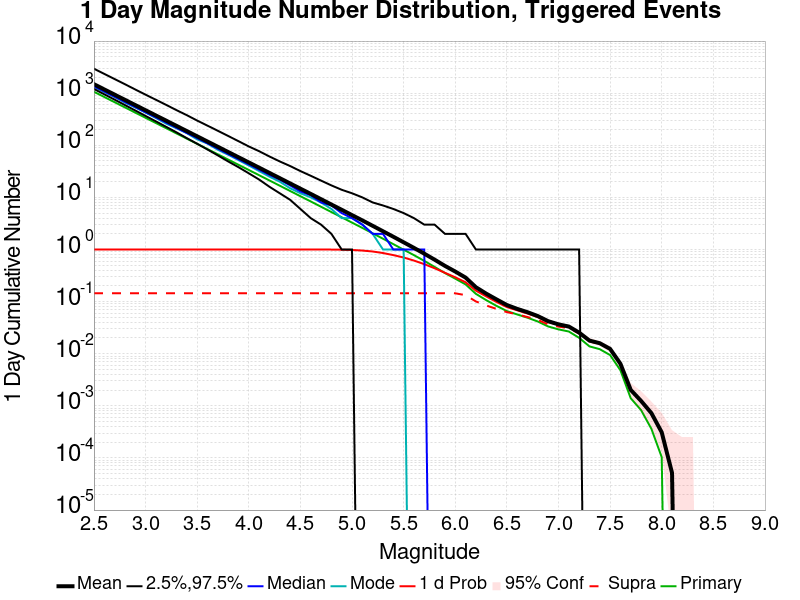

Source data for this figure (header and first rows):
Mag, Mean, 2.5 %ile, 97.5 %ile, Median, Mode, 1 d Probability, 1 d Supra-Seis Prob, Primary Aftershocks Mean
2.5, 1487, 1205, 2949, 1352, 1325, 1.0, 0.1445, 1064
2.6, 1181, 952.0, 2347, 1075, 1057, 1.0, 0.1445, 845.3
2.7, 938.3, 752.0, 1868, 854.0, 846.0, 1.0, 0.1445, 671.5
2.8, 745.3, 592.0, 1486, 679.0, 662.0, 1.0, 0.1445, 533.5
2.9, 592, 466.0, 1178, 541.0, 532.0, 1.0, 0.1445, 423.8
3.0, 470.2, 366.0, 937.0, 430.0, 424.0, 1.0, 0.1445, 336.6
3.1, 373.4, 288.0, 747.0, 342.0, 334.0, 1.0, 0.1445, 267.4
3.2, 296.7, 226.0, 596.0, 272.0, 260.0, 1.0, 0.1445, 212.4
3.3, 235.7, 177.0, 472.0, 216.0, 212.0, 1.0, 0.1445, 168.8
3.4, 187.1, 137.0, 378.0, 172.0, 171.0, 1.0, 0.1445, 134
3.5, 148.6, 107.0, 298.0, 137.0, 130.0, 1.0, 0.1445, 106.4
3.6, 118, 83.0, 238.0, 109.0, 108.0, 1.0, 0.1445, 84.49
3.7, 93.72, 64.0, 190.0, 86.0, 82.0, 1.0, 0.1445, 67.1
3.8, 74.35, 49.0, 151.0, 68.0, 66.0, 1.0, 0.1445, 53.23
3.9, 59.02, 38.0, 120.0, 54.0, 52.0, 1.0, 0.1445, 42.26
4.0, 46.88, 29.0, 95.0, 43.0, 41.0, 1.0, 0.1445, 33.59
4.1, 37.2, 22.0, 77.0, 34.0, 32.0, 1.0, 0.1445, 26.65
4.2, 29.51, 16.0, 61.0, 27.0, 25.0, 1.0, 0.1445, 21.14
4.3, 23.41, 12.0, 49.0, 22.0, 20.0, 1.0, 0.1445, 16.77
4.4, 18.55, 9.0, 40.0, 17.0, 15.0, 1.0, 0.1445, 13.29
4.5, 14.71, 6.0, 32.0, 13.0, 12.0, 0.9999, 0.1445, 10.54
4.6, 11.67, 4.0, 26.0, 11.0, 10.0, 0.9999, 0.1445, 8.364
4.7, 9.234, 3.0, 21.0, 8.0, 8.0, 0.9996, 0.1445, 6.615
4.8, 7.304, 2.0, 17.0, 7.0, 6.0, 0.9975, 0.1445, 5.235
4.9, 5.783, 1.0, 14.0, 5.0, 4.0, 0.9911, 0.1445, 4.151
5.0, 4.572, 1.0, 12.0, 4.0, 4.0, 0.979, 0.1445, 3.279
5.1, 3.617, 0.0, 10.0, 3.0, 3.0, 0.955, 0.1445, 2.596
5.2, 2.848, 0.0, 8.0, 2.0, 2.0, 0.916, 0.1445, 2.045
5.3, 2.239, 0.0, 7.0, 2.0, 1.0, 0.8559, 0.1445, 1.611
5.4, 1.758, 0.0, 6.0, 1.0, 1.0, 0.7809, 0.1445, 1.268
5.5, 1.375, 0.0, 5.0, 1.0, 1.0, 0.7022, 0.1445, 0.9922
5.6, 1.075, 0.0, 4.0, 1.0, 0.0, 0.6132, 0.1445, 0.7792
5.7, 0.832, 0.0, 3.0, 1.0, 0.0, 0.5237, 0.1445, 0.6049
5.8, 0.6384, 0.0, 3.0, 0.0, 0.0, 0.437, 0.1445, 0.4637
5.9, 0.4853, 0.0, 2.0, 0.0, 0.0, 0.3576, 0.1445, 0.3534
6.0, 0.3779, 0.0, 2.0, 0.0, 0.0, 0.2932, 0.1444, 0.2757
6.1, 0.2892, 0.0, 2.0, 0.0, 0.0, 0.2352, 0.1331, 0.2142
6.2, 0.189, 0.0, 1.0, 0.0, 0.0, 0.1624, 0.1007, 0.1409
6.3, 0.1422, 0.0, 1.0, 0.0, 0.0, 0.1259, 0.0843, 0.1067
6.4, 0.1103, 0.0, 1.0, 0.0, 0.0, 0.09829, 0.07244, 0.0828
6.5, 0.08601, 0.0, 1.0, 0.0, 0.0, 0.0786, 0.0629, 0.0658
6.6, 0.07259, 0.0, 1.0, 0.0, 0.0, 0.06813, 0.05699, 0.05674
6.7, 0.06264, 0.0, 1.0, 0.0, 0.0, 0.05922, 0.05057, 0.04912
6.8, 0.0528, 0.0, 1.0, 0.0, 0.0, 0.05041, 0.04446, 0.0415
6.9, 0.04212, 0.0, 1.0, 0.0, 0.0, 0.04062, 0.03663, 0.03337
7.0, 0.03663, 0.0, 1.0, 0.0, 0.0, 0.03585, 0.03316, 0.02933
7.1, 0.03326, 0.0, 1.0, 0.0, 0.0, 0.03264, 0.03109, 0.02668
7.2, 0.02544, 0.0, 1.0, 0.0, 0.0, 0.02518, 0.02451, 0.02021
7.3, 0.01788, 0.0, 0.0, 0.0, 0.0, 0.01767, 0.01725, 0.01383
7.4, 0.01591, 0.0, 0.0, 0.0, 0.0, 0.0157, 0.01544, 0.01223
7.5, 0.01238, 0.0, 0.0, 0.0, 0.0, 0.01228, 0.01218, 0.00943
7.6, 0.006425, 0.0, 0.0, 0.0, 0.0, 0.006373, 0.006373, 0.004819
7.7, 0.002021, 0.0, 0.0, 0.0, 0.0, 0.002021, 0.002021, 0.001399
7.8, 0.001244, 0.0, 0.0, 0.0, 0.0, 0.001244, 0.001244, 8.2901557E-4
7.9, 7.253886E-4, 0.0, 0.0, 0.0, 0.0, 7.253886E-4, 7.253886E-4, 3.626943E-4
8.0, 3.1088083E-4, 0.0, 0.0, 0.0, 0.0, 3.1088083E-4, 3.1088083E-4, 1.03626946E-4
8.1, 5.1813473E-5, 0.0, 0.0, 0.0, 0.0, 5.1813473E-5, 5.1813473E-5, 0.0
8.2, 0.0, 0.0, 0.0, 0.0, 0.0, 0.0, 0.0, 0.0
8.3, 0.0, 0.0, 0.0, 0.0, 0.0, 0.0, 0.0, 0.0
8.4, 0.0, 0.0, 0.0, 0.0, 0.0, 0.0, 0.0, 0.0
... 6 more rows
